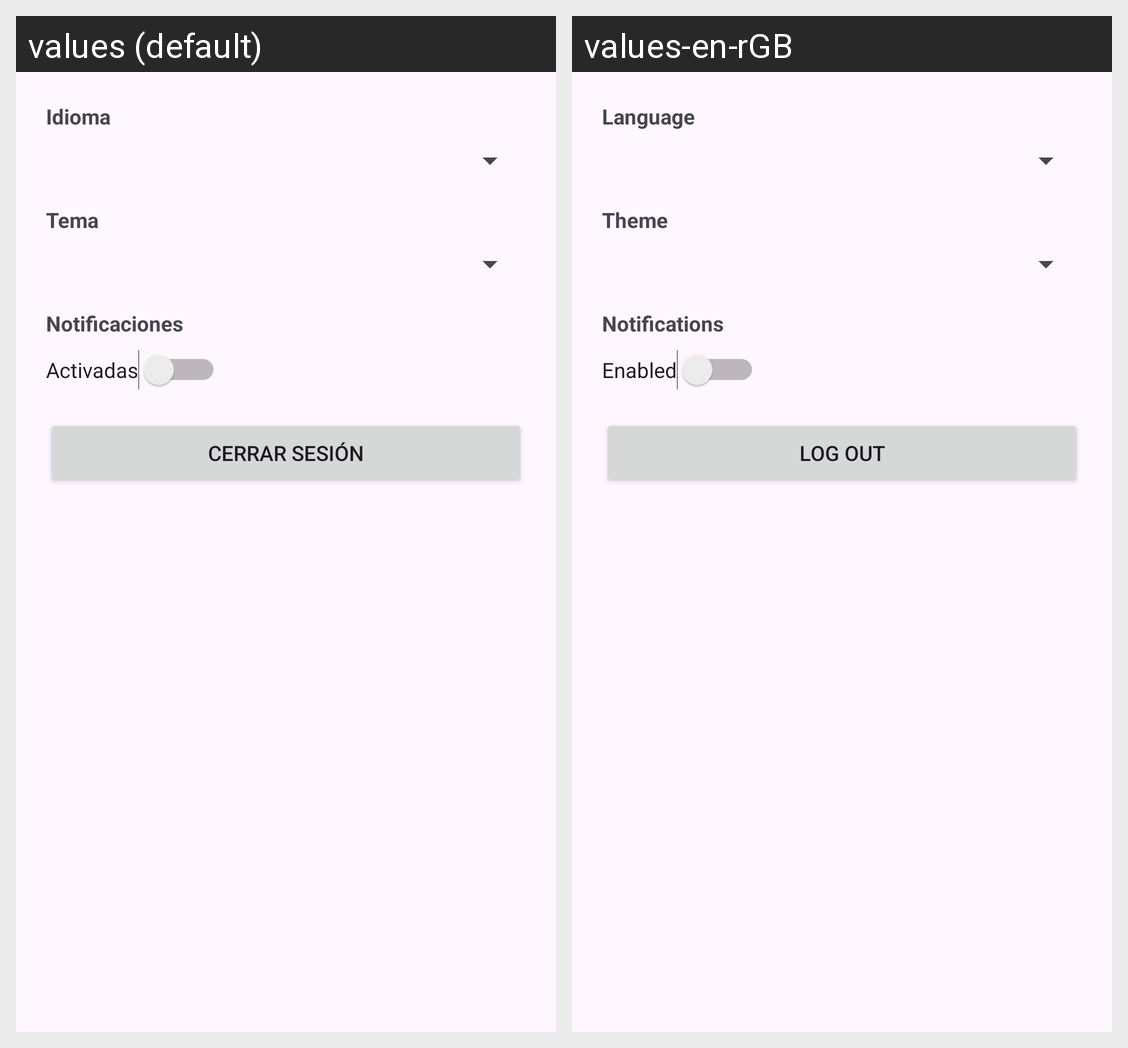

This grid shows one Android layout under two languages. Give, for every string resource on the screen, its name, the default text and each shown locale's text.
Android screen res/layout/fragment_ajustes.xml rendered under 2 locales, left to right: values (default), values-en-rGB. Device: Nexus 5 (rendered at 1080×1920; each locale shown at half size, 540×960, under a caption strip naming it); theme Theme.PuyDuFouExperiece.
Strings drawn on this screen, with the default value and each locale's value (text and hints the layout hard-codes, and strings that could not be matched under every locale, appear in the picture but are not listed):

settings_language
  values: Idioma
  values-en-rGB: Language

settings_theme
  values: Tema
  values-en-rGB: Theme

settings_notifications
  values: Notificaciones
  values-en-rGB: Notifications

settings_notifications_enabled
  values: Activadas
  values-en-rGB: Enabled

settings_logout
  values: Cerrar sesión
  values-en-rGB: Log out
